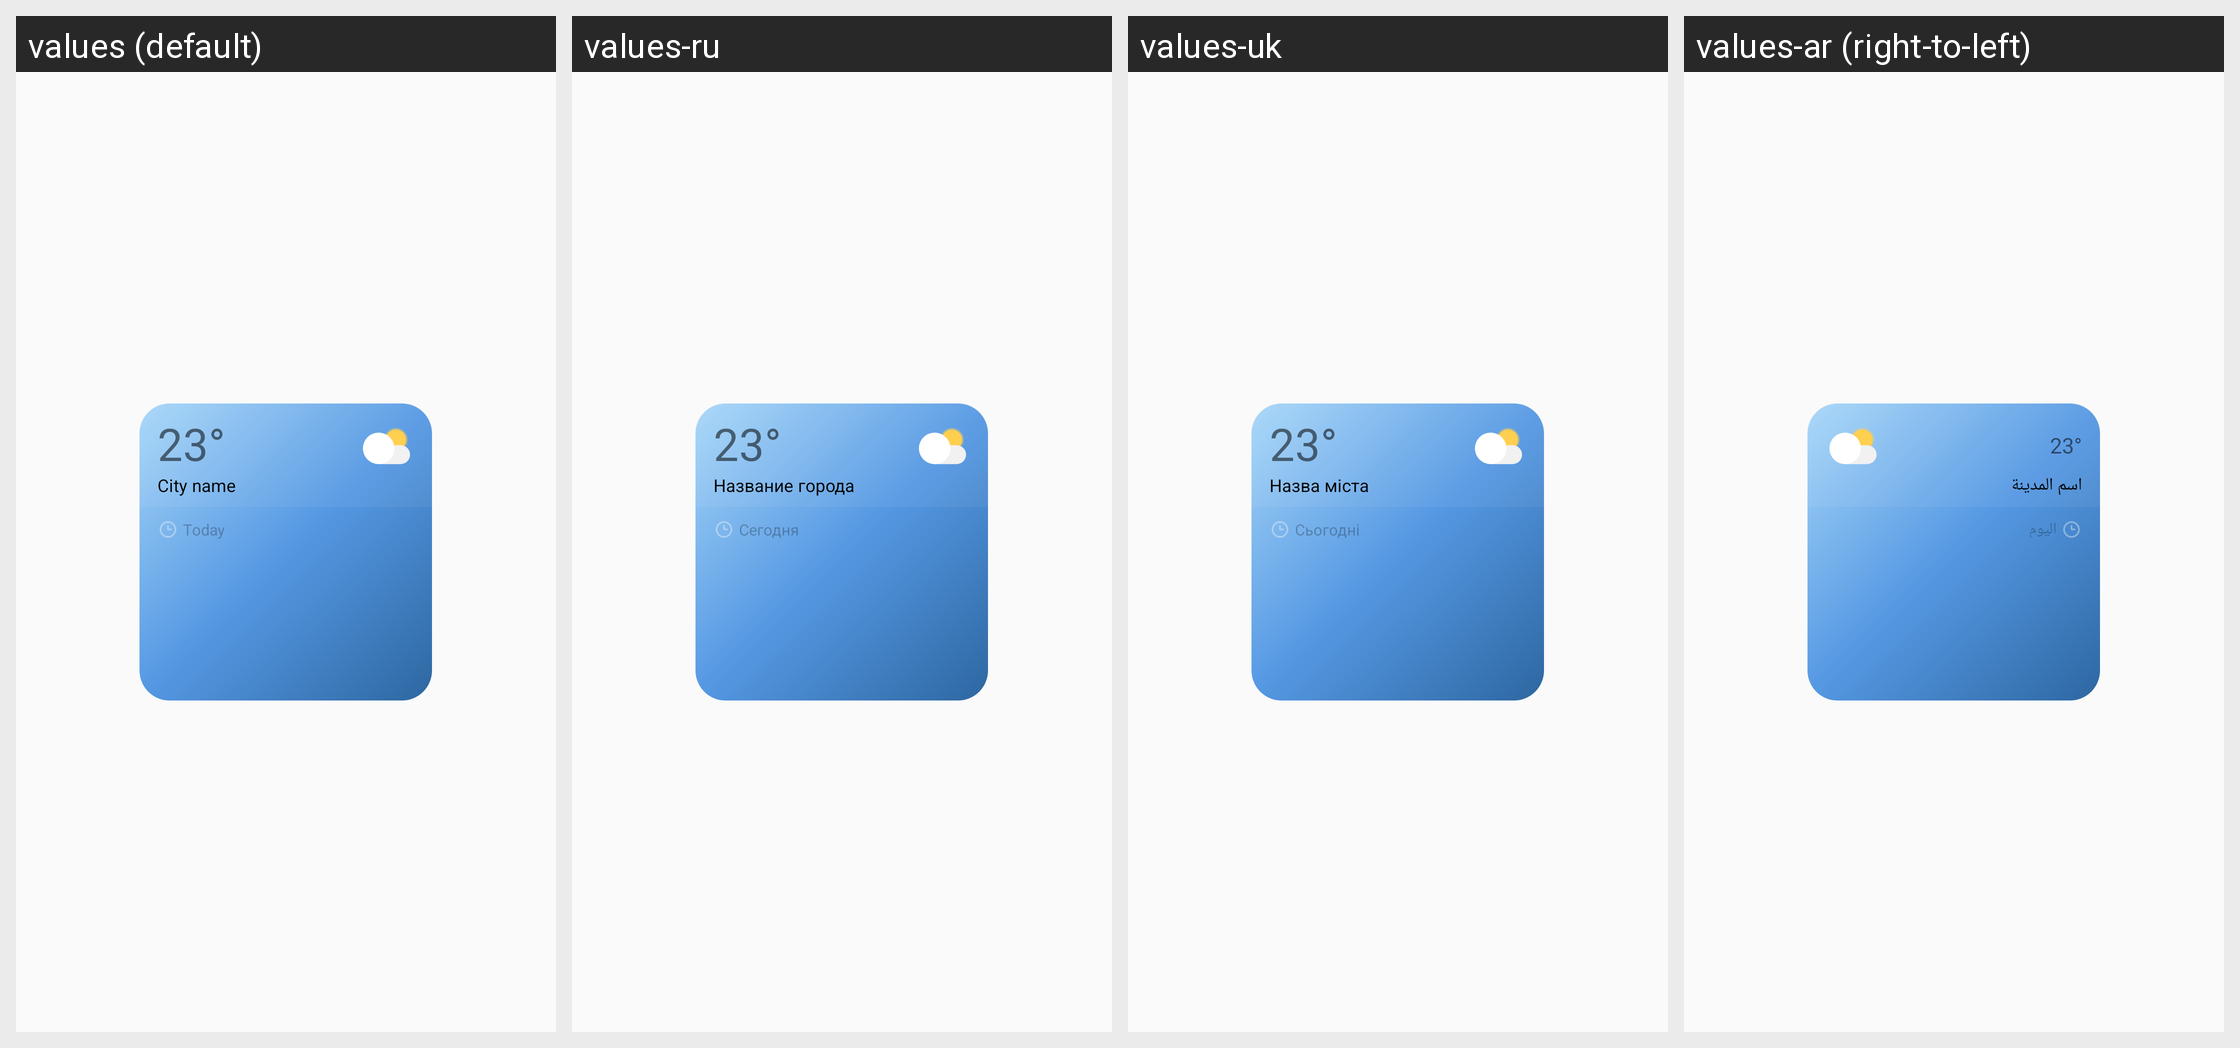

The same Android screen rendered under several of its app's locales, left to right. List the strings drawn on it with the default value and each locale's translation.
Android screen res/layout/setting_insight_preview.xml rendered under 4 locales, left to right: values (default), values-ru, values-uk, values-ar (right-to-left). Device: Nexus 5 (rendered at 1080×1920; each locale shown at half size, 540×960, under a caption strip naming it); theme Weather.Theme.AppCompat.Weather.
Other locales in the repository, not shown: values-af, values-am, values-as, values-az, values-az-rAZ, values-be, values-be-rBY, values-bg, values-bn, values-bn-rBD, values-bn-rIN, values-bo, values-bs, values-ca, values-cs, values-da, values-de, values-el, values-en, values-en-rCA, values-en-rDI, values-en-rGB, values-en-rIN, values-en-rPH, values-en-rUS, values-en-rXC, values-en-rZG, values-es, values-es-rES, values-es-rUS, values-et, values-et-rEE, values-eu, values-eu-rES, values-fa, values-fi, values-fr, values-fr-rCA, values-ga, values-gl, values-gl-rES, values-gu, values-gu-rIN, values-hi, values-hr, values-hu, values-hy, values-hy-rAM, values-in, values-is, values-is-rIS, values-it, values-iw, values-ja, values-ka, values-ka-rGE, values-kk, values-kk-rKZ, values-km, values-km-rKH, values-kn, values-kn-rIN, values-ko, values-ky, values-ky-rKG, values-lo, values-lo-rLA, values-lt, values-lv, values-mk, values-mk-rMK, values-ml, values-ml-rIN, values-mn, values-mn-rMN, values-mr, values-mr-rIN, values-ms, values-ms-rMY, values-my, values-my-rMM, values-my-rZG, values-nb, values-ne, values-ne-rNP, values-nl, values-or, values-pa, values-pa-rIN, values-pl, values-pl-rSP, values-pt, values-pt-rBR, values-pt-rPT, values-ro, values-si, values-si-rLK, values-sk, values-sl, values-sq, values-sq-rAL, values-sr, values-sv, values-sw, values-ta, values-ta-rIN, values-te, values-te-rIN, values-tg, values-th, values-tk, values-tl, values-tr, values-ug-rCN, values-ur, values-ur-rPK, values-uz, values-uz-rUZ, values-vi, values-zh, values-zh-rCN, values-zh-rHK, values-zh-rTW, values-zu.
Strings drawn on this screen, with the default value and each locale's value (text and hints the layout hard-codes, and strings that could not be matched under every locale, appear in the picture but are not listed):

widget_location
  values: City name
  values-ru: Название города
  values-uk: Назва міста
  values-ar: اسم المدينة

today
  values: Today
  values-ru: Сегодня
  values-uk: Сьогодні
  values-ar: اليوم
